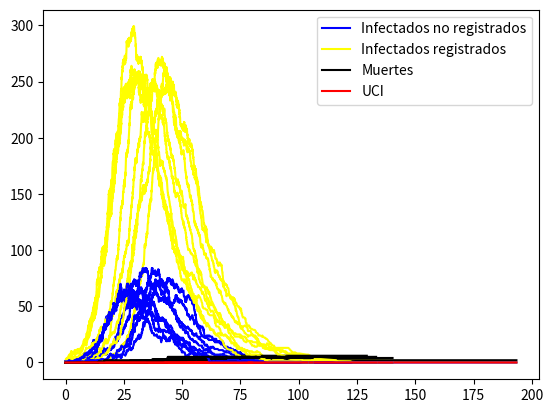

This chart was generated by the following Python code:
# -*- coding: utf-8 -*-
"""SimCovid.ipynb

Automatically generated by Colaboratory.

Original file is located at
    https://colab.research.google.com/<link-removed>

Parte 1 del proyecto final. Programa de simulación del modelo de COVID-19 utilizando datos de Bogotá (https://datosabiertos.bogota.gov.co/dataset/numero-de-casos-confirmados-por-el-laboratorio-de-covid-19-bogota-d-c , https://saludata.saludcapital.gov.co/osb/index.php/datos-de-salud/enfermedades-trasmisibles/ocupacion-ucis/ , https://saludata.saludcapital.gov.co/osb/index.php/datos-de-salud/ofertas-de-servicios-de-salud/ocupacioncamas/) y de México (los obtenidos en clase)
"""

import numpy as np
import matplotlib.pyplot as plt

def sim_COV(N,R0,IFR):
    #Iniciar arrays de compartimentos
    I0 = 1  # infectados no identificados
    I1 = 1  # identificados identificados
    S=N-I0-I1 #susceptibles
    H=0 #poblacion en el hospital
    R=0 #poblacion recuperada/removida
    D=0 #Muertos
    U=0 #Poblacion en UCI
    t=list([0]) #tiempo
    
    #Parámetros de compartimentos obtenidos de datos de Bogotá del siguiente link: 
    # https://datosabiertos.bogota.gov.co/dataset/numero-de-casos-confirmados-por-el-laboratorio-de-covid-19-bogota-d-c

    w1=0.0208 #proporcion de personas en hospital que mueren
    w3=0.9789 #Proporcion de personas en hospital que se recuperan
    w2=1-w1-w3 #Proporcion de personas en hospital que pasan a UCI
    beta=0.019 #proporcion de personas que entra a hospital y muere (por UCI o directo)
    r1=1/6.94 #tiempo promedio de actividad infecciosa de individuos de I1


    #Parámetros obtenidos de https://saludata.saludcapital.gov.co/osb/index.php/datos-de-salud/enfermedades-trasmisibles/ocupacion-ucis/
    #y de https://saludata.saludcapital.gov.co/osb/index.php/datos-de-salud/ofertas-de-servicios-de-salud/ocupacioncamas/
    #respectivamente
    cH=10798 #camas totales de hospital en Bogotá
    cU=2208 #capacidad hospitalaria para COVID en bogotá

    #Parámetros de compartimentos obtenidos de datos de México (en clase)
    
    r0=1/11 #11 días de tiempo promedio de infección
    lam = R0*r0
    
    alfa=1/11.8 #1/tiempo promedio en hospital
    mu=1/11.29 #Tiempo promedio en UCI
    theta=2/24
    p=IFR/beta
    nH=0 #conteo de personas que no tuvieron acceso a hospital
    nU=0 #conteo de personas que no tuvieron acceso a UCIs
    #matriz
    M=np.array([[S,I0,I1,R,H,D,U]])
    # Matriz de transición
    T=np.array(([-1,0,1,0,0,0,0],[-1,1,0,0,0,0,0],[0,-1,0,1,0,0,0],[0,0,-1,0,1,0,0],[0,0,0,0,-1,1,0],
                     [0,0,0,0,-1,0,1],[0,0,0,1,-1,0,0],[0,0,0,0,0,1,-1],[0,0,0,1,0,0,-1])) 
    while I0+I1>0: #Mientras haya infectados
        #Actualizar datos
        S, I0, I1, R, H, D, U = M[-1][0], M[-1][1], M[-1][2], M[-1][3], M[-1][4], M[-1][5], M[-1][6]
        #Actualizar tasas entre compartimentos
        r_S_I1=p*lam*S/N*(I0+I1) #    [-1,0,1,0,0,0,0]
        r_S_I0=(1-p)*lam*S/N*(I0+I1) # [-1,1,0,0,0,0,0]
        r_I0_R=r0*I0 # [0,-1,0,1,0,0,0]
        r_I1_H=r1*I1 # [0,0,-1,0,1,0,0]
        r_H_D=alfa*H*w1 # [0,0,0,0,-1,1,0]
        r_H_U=alfa*H*w2 # [0,0,0,0,-1,0,1]
        r_H_R=alfa*H*w3 # [0,0,0,1,-1,0,0]
        r_U_D=mu*U*theta # [0,0,0,0,0,1,-1]
        r_U_R=mu*U*(1-theta) # [0,0,0,1,0,0,-1]
        #probabilidad de cada evento
        prob_rates=np.array([r_S_I1,r_S_I0,r_I0_R,r_I1_H, r_H_D,r_H_U,r_H_R,r_U_D,r_U_R])
        tot_rate=np.sum(prob_rates)
        if tot_rate==0:
            break
        prob_rates=prob_rates/tot_rate
        # determinar siguiente tiempo
        t_next = -(np.log(np.random.random()) / tot_rate)
        t.append(t[-1]+float(t_next))
        # determinar siguiente evento
        pos=np.where(np.random.multinomial(1,prob_rates)==1)[0]
        event=T[pos]
        M=np.append(M, M[-1]+event, 0)
        #Determina si colapsa capacidad hospitalaria
        if pos==4 and M[-1][4]>=cH: #si pasa el evento 4 y el número de personas es mayor o igual a la capacidad
            nH+=1 #se suma 1 a las personas que no pudieron acceder a atencion hospitalaria por falta de capacidad
        #Determina si colapsa capacidad UCI
        if pos==6 and M[-1][6]==cU: #Análodo al anterior pero con camas de UCI
            nU+=1 #se suma 1 persona que no pudo acceder a UCI por falta de camas
    return M, np.array(t) #Devuelve la matriz con la información de los compartimentos y un array de tiempo


#Configurar el modelo a correr 
nsim, N, R0, IFR =10, 1000, 3.5, 5/1000 #Indica el número de simulaciones, tamaño de población, R0 e IFR.


plt.figure() #Crea la gráfica
for i in range(0,nsim): #Realiza el número de simulaciones indicado
    M, t =sim_COV(N, R0, IFR) #Llama la funcion de simulacion indicando el tamaño de la población, R0 e IFR.
    S, I0, I1, R, H, D, U=M[:,0],M[:,1],M[:,2],M[:,3],M[:,4],M[:,5],M[:,6] #Extrae los datos
    #Grafica todos los datos, cada uno en un color determinado
    #plt.plot(t,S,label='Susceptibles',color='grey') 
    plt.plot(t,I0,label='Infectados registrados',color='yellow') 
    plt.plot(t,I1,label='Infectados no registrados',color='blue')
    #plt.plot(t,R,label='Recuperados',color='green')
    plt.plot(t,D,label='Muertes',color='black')
    #plt.plot(t,H,label='En hospital',color='purple')
    plt.plot(t,U,label='UCI',color='red')
#Asigna la leyenda para que se muestre solo una para todas las simulaciones y se vean en una sola gráfica
handles, labels = plt.gca().get_legend_handles_labels()
labels, ids = np.unique(labels, return_index=True)
handles = [handles[i] for i in ids]
plt.legend(handles, labels, loc='best')
#Muestra la grafica resultante
plt.show()

"""Parte 2 
a. ¿Cuál es número de infecciones esperadas usando un modelo de urnas?
b. ¿Cuál es el número de muertes esperadas en total?
c. ¿Cómo se distribuyen las muertes por cada una de los 2 géneros y tres 
grupos de edad previamente delimitados?
"""

from scipy.optimize import fsolve
import numpy as np

R0=3.5 #Definir el valor de R0
N=1000000 #Tamaño de la población
def f(s):
    return s-(1-np.exp(-R0*s))
I=fsolve(f,0.5) #hallar el número de infectados totales
print('Infectados totales esperados:', I*N)

#Para calcular el número de muertes se usa que M=I*F*theta donde F es una matriz de frecuencia poblacional
#obtenida de https://saludata.saludcapital.gov.co/osb/index.php/datos-de-salud/demografia/piramidepoblacional/
# y theta es la matriz de mortalidad ajustada obtenida en clase utilizando un IFR=5/1000
F=np.array([ [0.2185,0.222],[0.1559,0.1446],[0.1467,0.1120]])
theta=np.array([[0.002,0.002],[0.0007,0.0021],[0.0158,0.0248]])
muertes_vec=I*F*theta*10**4
print('Muertes_totales: ',np.sum(muertes_vec))
print('Distribucion_muertes por género (M,F) y edades (0-29,30-49,50+): ', muertes_vec)

"""Parte 3
Conteste las preguntas a-c anteriores, suponiendo que se aplicara una vacuna 
con una eficacia del 60% a toda la población.
"""

from scipy.optimize import fsolve
import numpy as np

R0=3.5 #Definir el valor de R0
N=1000000 #Tamaño de la población
def f(s): 
    return s-(1-0.6)*(1-np.exp(-R0*s))
I=fsolve(f,0.5) #hallar el número de infectados totales
print('Infectados totales esperados:', I*N)

#Para calcular el número de muertes se usa que M=I*F*theta donde F es una matriz de frecuencia poblacional
#obtenida de https://saludata.saludcapital.gov.co/osb/index.php/datos-de-salud/demografia/piramidepoblacional/
# y theta es la matriz de mortalidad ajustada obtenida en clase utilizando un IFR=5/1000
F=np.array([ [0.2185,0.222],[0.1559,0.1446],[0.1467,0.1120]])
theta=np.array([[0.002,0.002],[0.0007,0.0021],[0.0158,0.0248]])
muertes_vec=I*F*theta*10**4
print('Muertes_totales: ',np.sum(muertes_vec))
print('Distribucion_muertes por género (M,F) y edades (0-29,30-49,50+): ', muertes_vec)